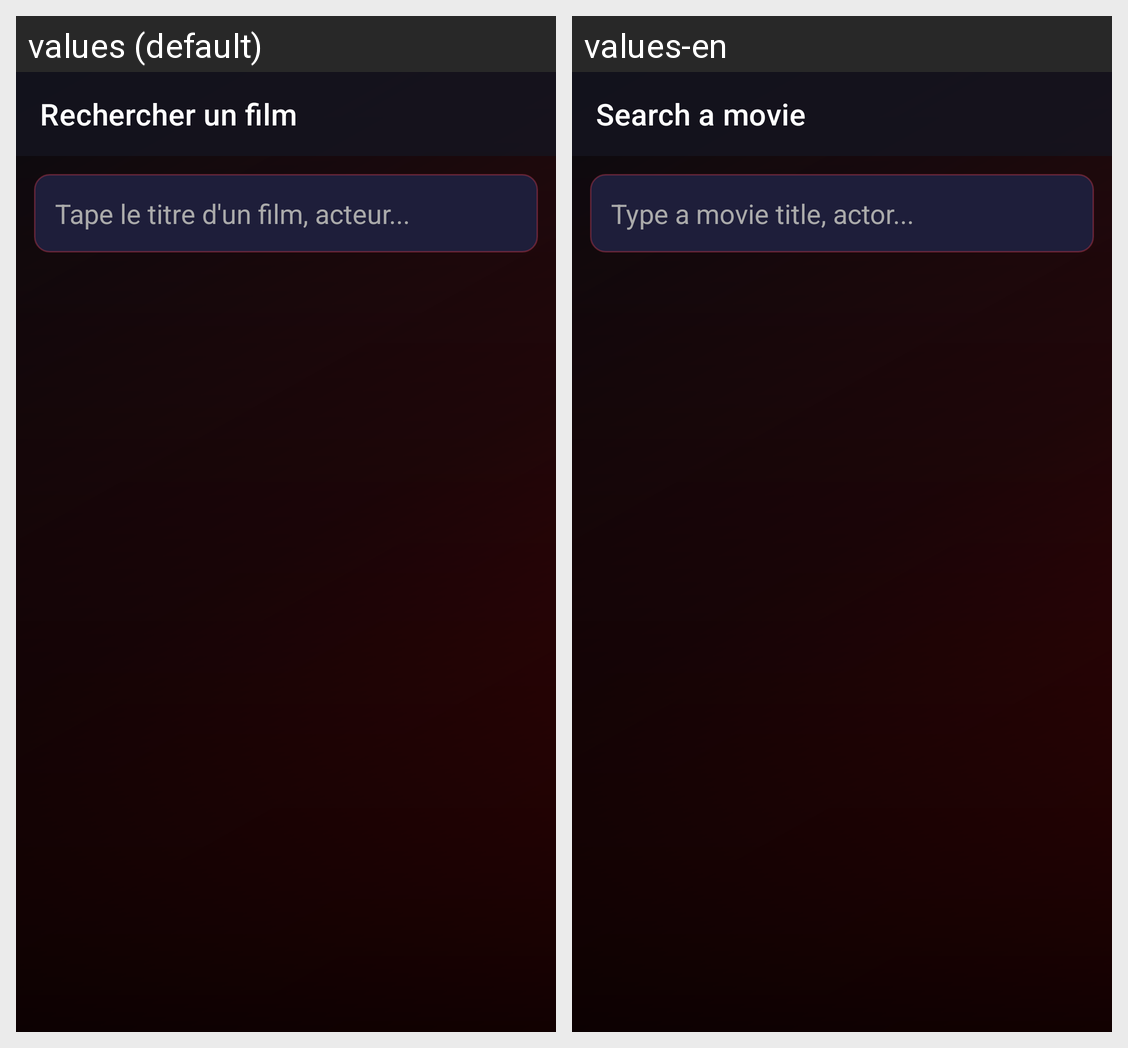

For this localized Android screen grid, give each drawn string resource with its value in every locale shown.
Android screen res/layout/activity_recherche.xml rendered under 2 locales, left to right: values (default), values-en. Device: Nexus 5 (rendered at 1080×1920; each locale shown at half size, 540×960, under a caption strip naming it); theme Theme.ActionZone.NoActionBar.
Strings drawn on this screen, with the default value and each locale's value (text and hints the layout hard-codes, and strings that could not be matched under every locale, appear in the picture but are not listed):

recherche_titre
  values: Rechercher un film
  values-en: Search a movie

recherche_hint
  values: Tape le titre d'un film, acteur...
  values-en: Type a movie title, actor...
